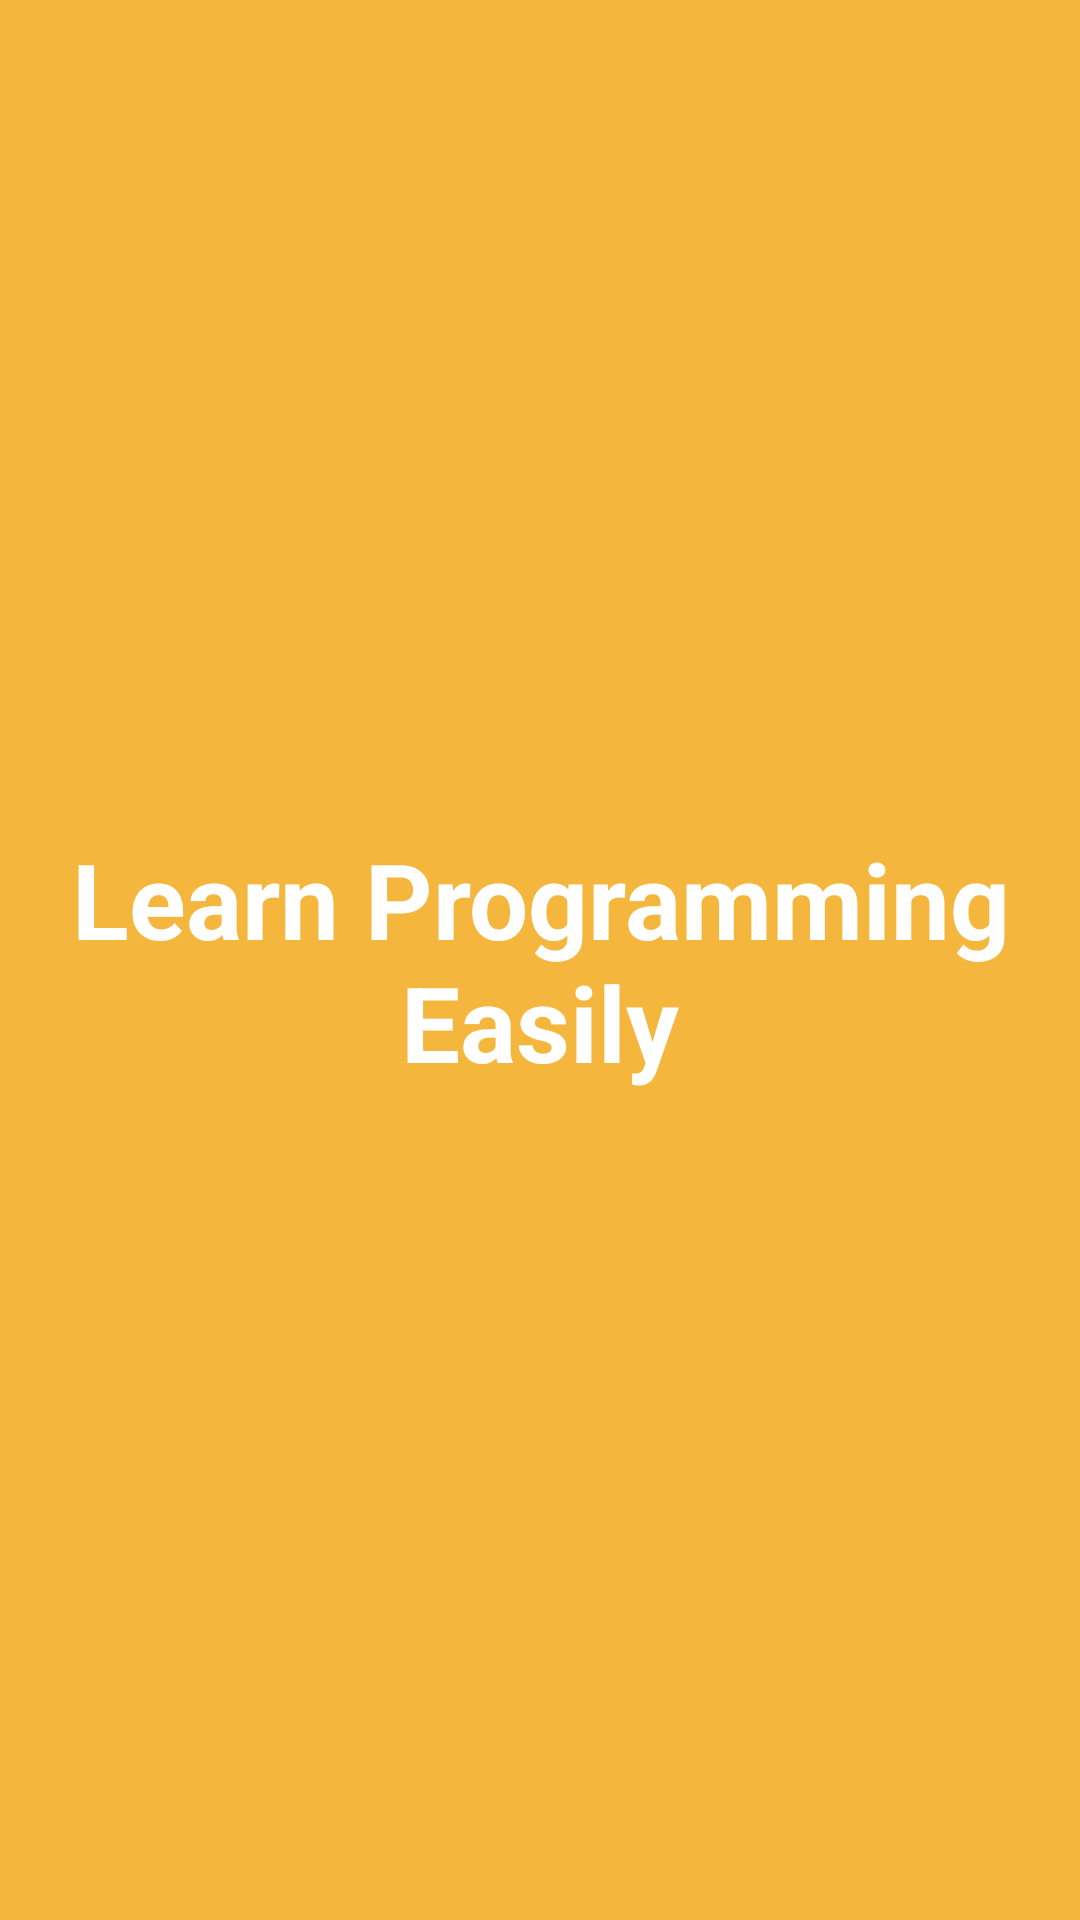

Android layout source for this screen:
<!-- AndroidManifest.xml: application theme Theme.RoomDatabaseH21 -->
<!-- res/layout/fragment_splash.xml -->
<?xml version="1.0" encoding="utf-8"?>
<androidx.constraintlayout.widget.ConstraintLayout xmlns:android="http://schemas.android.com/apk/res/android"
    xmlns:app="http://schemas.android.com/apk/res-auto"
    xmlns:tools="http://schemas.android.com/tools"
    android:layout_width="match_parent"
    android:layout_height="match_parent"
    tools:context=".fragments.SplashFragment">

    <TextView
        android:layout_width="wrap_content"
        android:layout_height="wrap_content"
        android:text="Learn Programming Easily"
        android:textAlignment="center"
        android:textColor="@color/white"
        android:textSize="35sp"
        android:textStyle="bold"
        app:layout_constraintBottom_toBottomOf="parent"
        app:layout_constraintEnd_toEndOf="parent"
        app:layout_constraintStart_toStartOf="parent"
        app:layout_constraintTop_toTopOf="parent"
        app:layout_constraintVertical_bias="0.5" />

</androidx.constraintlayout.widget.ConstraintLayout>
<!-- resources referenced by this layout -->
<resources>
  <color name="white">#FFFFFFFF</color>
  <style name="Theme.RoomDatabaseH21" parent="Theme.MaterialComponents.DayNight.DarkActionBar">
          
          <item name="colorPrimary">@color/purple_500</item>
          <item name="colorPrimaryVariant">@color/purple_700</item>
          <item name="colorOnPrimary">@color/white</item>
          
          <item name="colorSecondary">@color/teal_200</item>
          <item name="colorSecondaryVariant">@color/teal_700</item>
          <item name="colorOnSecondary">@color/black</item>
          
          <item name="android:statusBarColor">@color/app_color</item>
          
          <item name="android:windowBackground">@color/app_color</item>
      </style>
  <color name="purple_500">#FF6200EE</color>
  <color name="purple_700">#FF3700B3</color>
  <color name="teal_200">#FF03DAC5</color>
  <color name="teal_700">#FF018786</color>
  <color name="black">#FF000000</color>
  <color name="app_color">#F4B63C</color>
</resources>
